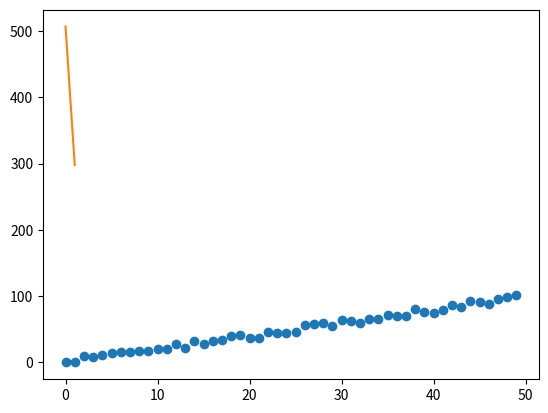

Reproduce this figure in Python.

''''
#numpy的数组类型
#numpy是Python中科学计算的基础包，它是一个Python库，提供多维数组对象，
#各种派生对象，如掩码数组和矩阵以及用于数组快速操作的各种例程。
array=[1,2,4]
print(array,"hhh")
print(type(array))
nparray=np.array([6,5,4,3,2])  # nparray,这个变量是矩阵。
nparray2=np.array([1])
print(nparray)
print(type(nparray))
print(nparray+1)
print("============ndarray类型================")
list_=[1,2,3,4]
array_=np.array(list_)
print(array_.dtype) #查看数组里面是什么数据类型
print(array_.size)  # 矩阵大小
print(array_.ndim) # 矩阵维度
list2_=[1,2,3,4.0]   #有一个是浮点型，，则这个矩阵整体表现为 浮点型
array2_=np.array(list2_)
print(array2_.dtype)
print("============索引、切片================")
#  ndarray的索引和切片跟PY一样的
list_=[1,2,3,4]
array_=np.array(list_)
print(array_[0])
print(array_[-1])
print(array_[0:3:2])  #  qie切片
print("============复杂数组================")
erweishuzu =np.array([[1,2,3],[4,5,6],[7,8,9]])
print(erweishuzu.size)
print(erweishuzu.shape)
print(erweishuzu.ndim)
erweishuzu[1,1]=10
print(erweishuzu)
print("按列取值，，，冒号+逗号+索引值",erweishuzu[:,1])
print("按2列",erweishuzu[:,0:2])
print("按2列",erweishuzu[0:2:,0:2])

=========================================


list_=np.arange(0,60,10) # 步长为10
print(list_)
list2=np.array([1,0,3,0,6,0],dtype=bool)  #  将其改为布尔类型
print(list2)
print(list_[list2])  #  为TURE时 ，输出，否则不输出。。。找出非0数。。。
random_array=np.random.rand(10) # 产生随机数组
print(random_array)
random_array2=np.random.randint(0,1000)# 产生随机数,在给定的范围内
print(random_array2)

=========================================


random_juzhen=np.random.randint(1,5,size=(3,3,3)) # 一个矩阵 大小 3行3列。在1到10之间的数
print(random_juzhen)
print(np.sum(random_juzhen))    # 矩阵的值都加起来，算和
print(np.sum(random_juzhen,axis=0))#   列相加(2为数组)
print(np.sum(random_juzhen,axis=1))#     行相加（2维数组）
print(random_juzhen.ndim)   #  变量名字，维度ndim
=============================

random_2=np.random.randint(1,5,size=(2,2))
print(random_2)
print(np.prod(random_2)) # 求乘机
print(np.prod(random_2,axis=0))
print(random_2.max())
print(random_2.max(axis=0))
=========================================

#排序。。。arg  前缀 是索引。。。。 axis 确定是第几个维度。。sort默认按照最后一个维度排序
random_3=np.random.randint(1,5,size=(2,5)) #  两行五列
print(random_3)
print(np.sort(random_3,axis=0))
print(np.argsort(random_3,axis=0))
print("===============")
print(np.sort(random_3,axis=1))
print(np.argsort(random_3,axis=1))
=========================================

#  矩阵的转置
random_array2=np.random.randint(1,10,size=(2,5))
print(random_array2)
print(random_array2.T)  #  矩阵转置
=========================================

#  矩阵的拼接
random_array3=np.random.randint(10,size=(5))
print(random_array3)
random_array4=np.random.randint(10,size=(5))
print(random_array4)
array=np.concatenate(random_array3,random_array4)#     这行代码哟错误 array=np.concatenate(random_array3,random_array4)
print(array,axis=1)  #     File "<__array_function__ internals>", line 6, in concatenate
 #       TypeError: only integer scalar arrays can be converted to a scalar index
     
=========================================

a=np.arange(0,2)
print(a)
b=np.arange(3,5)
print(b)
print(a*b) # 这个不是矩阵相乘。 下面这个是矩阵相乘
print("---------------------")
x=np.arange(0,6).reshape(2,3)
print(x)
y=np.arange(0,6).reshape(3,2)
print(y)
print(np.dot(x,y))
=======================================
# *基础感知：线性拟合数据...10行代码感知什么是机器学习
# *20180815

import numpy as np
#原始数据
X=[ 1 ,2  ,3 ,4 ,5 ,6]
Y=[ 2.6 ,3.4 ,4.7 ,5.5 ,6.47 ,7.8]

#用一次多项式拟合，相当于线性拟合
z1 = np.polyfit(X, Y, 1)#x与Y为需要拟合的数据，n为需要拟合的函数的阶数（次数）；例子中的n为1.   z1为拟合
p1 = np.poly1d(z1)  # p1是多项式
print (z1)  #[ 1.          1.49333333]
print (p1)  # 1 x + 1.493

=========================================
'''

#随机梯度下降
import numpy as np
import  matplotlib.pyplot as plt
x=np.arange(0,50)
print(x)
# (-5,5)  制造噪声
np.random.seed(1)
randomarray=-(np.random.random(50)*2-1)*5   # (-5,5)  制造噪声
y=2*x+randomarray


# plt.scatter（）绘制散点图
plt.scatter(x,y)
plt.show()
x=x.reshape(50,1)     #  50行一列
#print(x.shape) #x的类型是多维数组
y=y.reshape(50,1)
#print(y)
all_data=np.concatenate((x,y),axis=1)  #拼接  按照第二个维度,,表示对应行(维度)的数组进行拼接
print(all_data.ndim)         #  all_data是2维数组对象
#划分数据集     随机取(切片操作) 独立同分布[打乱数据  取钱40个]
np.random.shuffle(all_data)# 随机打乱数据集
#print(all_data)
train_data=all_data[0:40]
test_data =all_data[40:50]
#  算法实现
#超参数
lr=0.001# 学习率
N=100
errorrate=300 #我们希望的 损失和不能大于200.限定为200
#参数
theta=np.random.rand()   #  初始化函数参数[产生一个随机数在0-1之间] 贼\c他
#   ===========
num=1
theta_list=[]
loss_list=[]
while True:
    # 重新排序
    np.random.shuffle(train_data)#打乱训练集
    for n in range(N):
        #取随机值
        rand_int=np.random.randint(0,40)
        rand_x  =train_data[rand_int][0]
        rand_y  =train_data[rand_int][1]
        #计算梯度 ，，事先已经算好了，按照平方差作为损失 ，，求偏导数计算梯度
        grad=(rand_x*theta-rand_y)*rand_x
        #geng更新theta
        theta=theta-lr*grad
    #计算更新后（的损失，，套到所有的X中 ）错误率errorrate
    x=train_data[:,0]
    y=train_data[:,1]
    loss=np.sum(0.5*(theta*x-y)**2)# 损失之和
    print("number :%d, theta: %f, loss :%f"%(num,theta,loss))
    num=num+1
    theta_list.append(theta)
    loss_list.append(loss)
    if loss<errorrate:
        break
# theta 的值变化图
plt.plot(range(len(theta_list)),theta_list)
plt.show()
# 损失 的值变化图
plt.plot(range(len(loss_list)),loss_list)
plt.show()


















































































































































































































































































